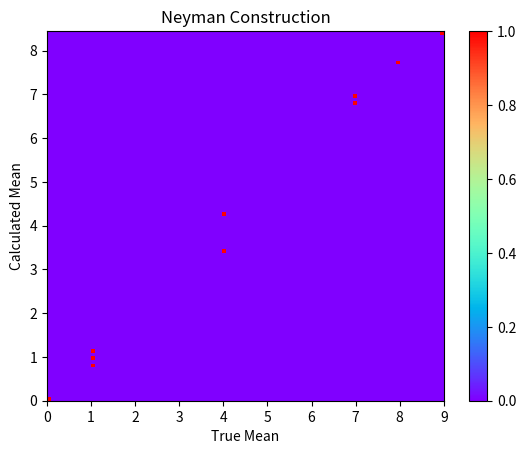

Python code for this plot:
# -*- coding: utf-8 -*-
"""
Created on Fri Mar 26 20:05:48 2021

@author: d338c921
"""

#Write code for a simple model with at least one parameter (like coin probability, normal distr. mean, etc.) and an observable related to that parameter
#Create a figure of the "Neyman Construction" (see March 23 lecture), i.e. make a 2D plot with "true" parameter value on the x-axis and "measured" value on the y-axis, sampling many random experiments for each true value 

# imports of external packages to use in our code
import sys
import numpy as np
import matplotlib.pyplot as plt
from scipy import stats

# main function for our coin toss Python code
if __name__ == "__main__":
    # if the user includes the flag -h or --help print the options
    if '-h' in sys.argv or '--help' in sys.argv:
        print ("Usage: \n -sample_size [Std. Normal disribution sample size] \n -Nexp [# of experiments] \n -n [binomial distribution sample size] \n -prob [probability of the binimial distribution] \n -output_file [filename]")
        print
        sys.exit(1)

  
    # default number of sample points
    sample_size = 100
    
    #default number of experiments
    Nexp = 10
    
    #default binomial distribution sample size
    n = 10
    
    #default binomial distribution probability
    prob = 0.5

    # read the user-provided values from the command line (if there)
    if '-sample_size' in sys.argv:
        p = sys.argv.index('-sample_size')
        sample_size = int(sys.argv[p+1])
    if '-Nexp' in sys.argv:
        p = sys.argv.index('-Nexp')
        Nexp = int((sys.argv[p+1]))
    if '-n' in sys.argv:
        p = sys.argv.index('-n')
        n = int((sys.argv[p+1]))
    if '-prob' in sys.argv:
        p = sys.argv.index('-prob')
        prob = float((sys.argv[p+1]))

#Need to sample from a distribution with at least one configurable parameter (to be determined via user input) such that the output is an integer
#Generate random numbers from a binomial distribution with parameters n and p; this constructs an array of size =  sample size
    #DOF = stats.binom.rvs(n, prob, size = Nexp)
    DOF = np.around(stats.uniform.rvs(loc = 0, scale = n, size = Nexp), decimals = 0).astype(int)
    
    #create empty array to store the N chi-squared distributions
    chi_data = np.ndarray((len(DOF), sample_size))
    
    for i in range(len(DOF)):
        #create the standard normal distributions according to the specified sample size/degrees of freedom
        data_gaussian = np.random.normal(0, 1, size= (sample_size, DOF[i]))
        #create the chi_square distribution from the gaussian distributions; sum of the squares over the # of DOF
        data_chi = np.sum(data_gaussian**2, axis = 1)
        chi_data[i, :] = data_chi

    # #calculate then print: mean, variance, ...
    mean_arr = []    
    for i in range(len(DOF)):
        mean_arr = np.append(mean_arr, np.mean(chi_data[i]))

plt.figure()
plt.title("Neyman Construction")
plt.ylabel("Calculated Mean")
plt.xlabel("True Mean")
plt.hist2d(DOF, mean_arr, bins = 100, cmap = plt.cm.rainbow)
plt.colorbar()
plt.show()
    
